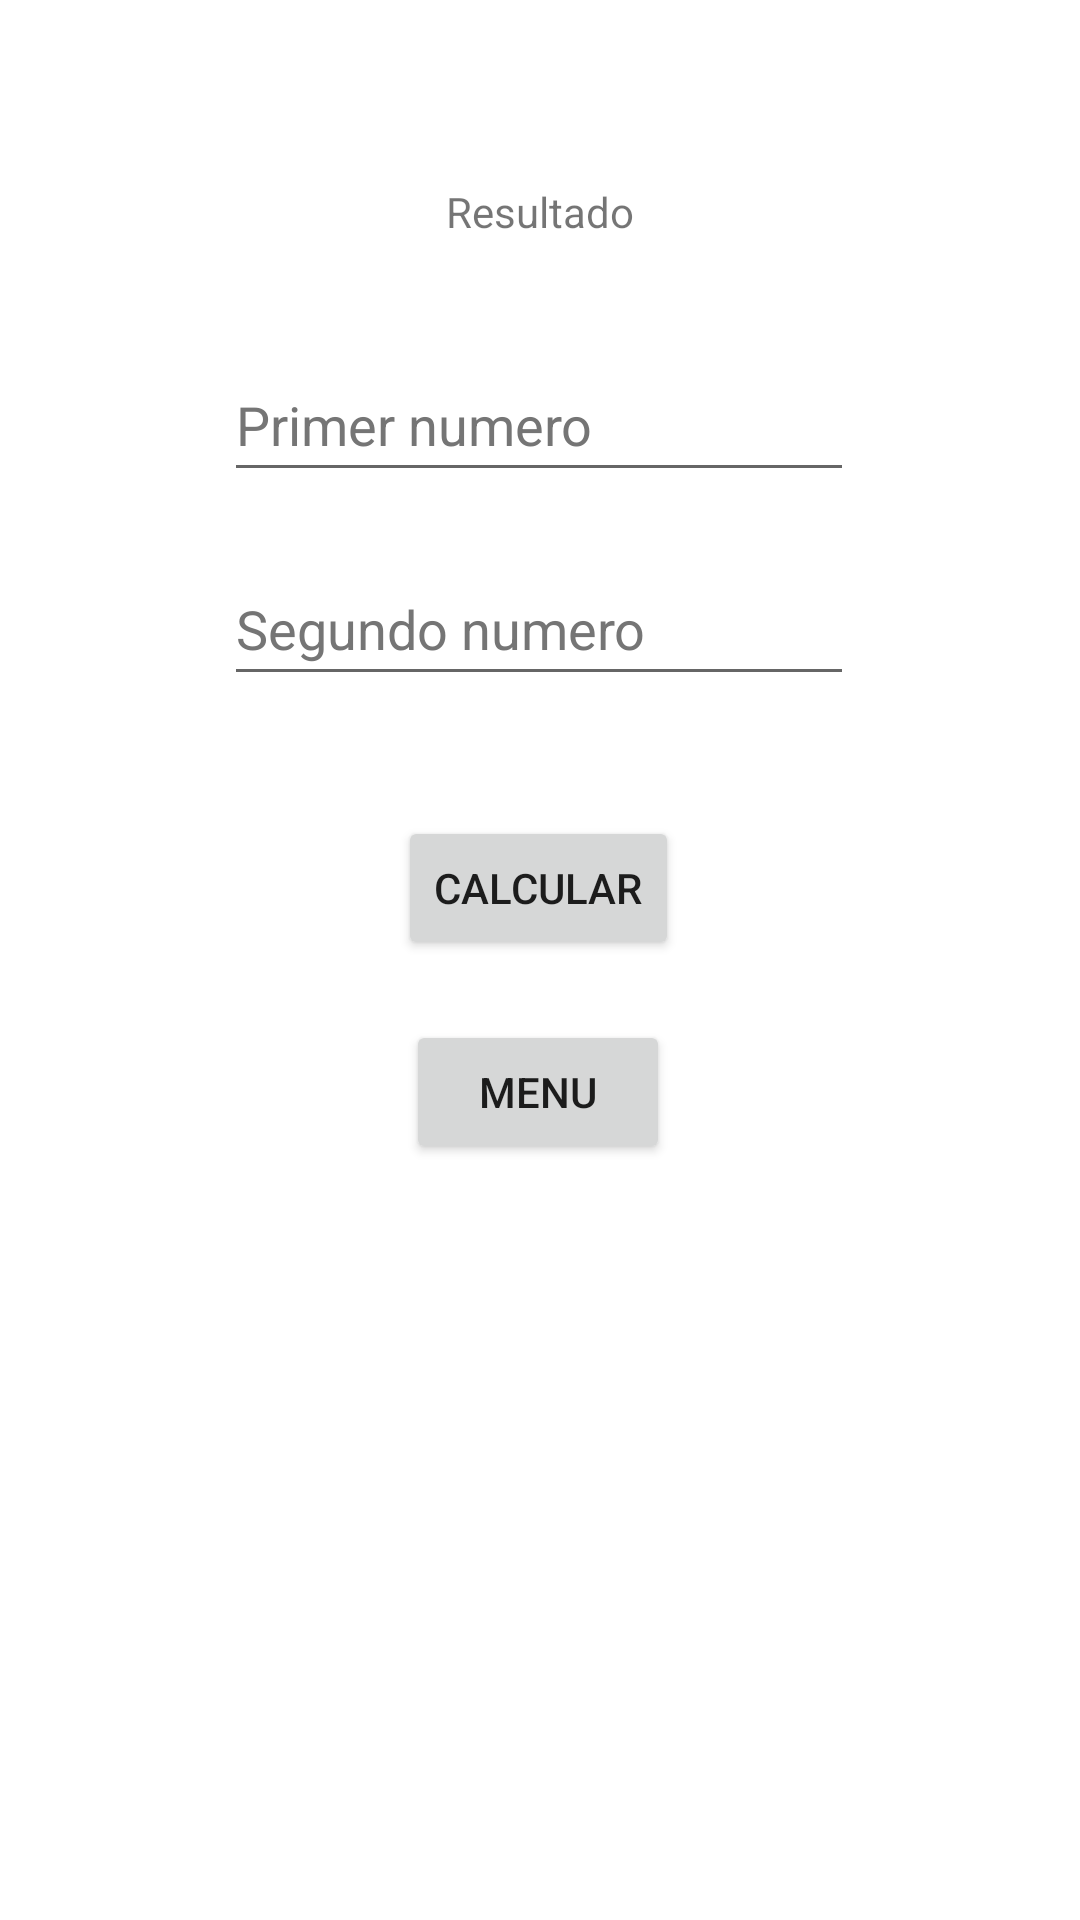

Reconstruct the res/layout file that produces this screen, plus the resources it refers to.
<!-- AndroidManifest.xml: application theme Theme.P47S2120222RRJA -->
<!-- res/layout/activity_resta.xml -->
<?xml version="1.0" encoding="utf-8"?>
<androidx.constraintlayout.widget.ConstraintLayout xmlns:android="http://schemas.android.com/apk/res/android"
    xmlns:app="http://schemas.android.com/apk/res-auto"
    xmlns:tools="http://schemas.android.com/tools"
    android:layout_width="match_parent"
    android:layout_height="match_parent"
    tools:context=".resta">

    <TextView
        android:id="@+id/txt_resultado2"
        android:layout_width="wrap_content"
        android:layout_height="wrap_content"
        android:layout_marginTop="48dp"
        android:text="@string/txt_resultado"
        app:layout_constraintBottom_toTopOf="@+id/txt_num3"
        app:layout_constraintEnd_toEndOf="parent"
        app:layout_constraintStart_toStartOf="parent"
        app:layout_constraintTop_toTopOf="parent"
        app:layout_constraintVertical_bias="0.265" />

    <Button
        android:id="@+id/btn_regresar2"
        android:layout_width="wrap_content"
        android:layout_height="wrap_content"
        android:layout_marginTop="20dp"
        android:onClick="regresar"
        android:text="@string/btn_regresar"
        app:layout_constraintEnd_toEndOf="parent"
        app:layout_constraintHorizontal_bias="0.498"
        app:layout_constraintStart_toStartOf="parent"
        app:layout_constraintTop_toBottomOf="@+id/btn_calcular2" />

    <Button
        android:id="@+id/btn_calcular2"
        android:layout_width="wrap_content"
        android:layout_height="wrap_content"
        android:layout_marginTop="40dp"
        android:onClick="calcular"
        android:text="@string/btn_calcular"
        app:layout_constraintEnd_toEndOf="parent"
        app:layout_constraintHorizontal_bias="0.498"
        app:layout_constraintStart_toStartOf="parent"
        app:layout_constraintTop_toBottomOf="@+id/txt_num4" />

    <EditText
        android:id="@+id/txt_num4"
        android:layout_width="wrap_content"
        android:layout_height="wrap_content"
        android:layout_marginTop="20dp"
        android:ems="10"
        android:hint="@string/txt_num2"
        android:importantForAutofill="no"
        android:inputType="number"
        android:minHeight="48dp"
        android:textColorHint="#757575"
        app:layout_constraintEnd_toEndOf="parent"
        app:layout_constraintHorizontal_bias="0.497"
        app:layout_constraintStart_toStartOf="parent"
        app:layout_constraintTop_toBottomOf="@+id/txt_num3" />

    <EditText
        android:id="@+id/txt_num3"
        android:layout_width="wrap_content"
        android:layout_height="wrap_content"
        android:layout_marginTop="116dp"
        android:ems="10"
        android:hint="@string/txt_num1"
        android:importantForAutofill="no"
        android:inputType="number"
        android:minHeight="48dp"
        android:textColorHint="#757575"
        app:layout_constraintEnd_toEndOf="parent"
        app:layout_constraintHorizontal_bias="0.497"
        app:layout_constraintStart_toStartOf="parent"
        app:layout_constraintTop_toTopOf="parent" />
</androidx.constraintlayout.widget.ConstraintLayout>
<!-- resources referenced by this layout -->
<resources>
  <string name="btn_calcular">Calcular</string>
  <string name="btn_regresar">Menu</string>
  <string name="txt_num1">Primer numero</string>
  <string name="txt_num2">Segundo numero</string>
  <string name="txt_resultado">Resultado</string>
  <style name="Theme.P47S2120222RRJA" parent="Theme.MaterialComponents.DayNight.DarkActionBar">
          
          <item name="colorPrimary">@color/purple_500</item>
          <item name="colorPrimaryVariant">@color/purple_700</item>
          <item name="colorOnPrimary">@color/white</item>
          
          <item name="colorSecondary">@color/teal_200</item>
          <item name="colorSecondaryVariant">@color/teal_700</item>
          <item name="colorOnSecondary">@color/black</item>
          
          <item name="android:statusBarColor" tools:targetApi="l">?attr/colorPrimaryVariant</item>
          
      </style>
  <!-- not gathered from this repository: default colours our renderer supplied (Android Studio template values) -->
  <color name="purple_500">#FF6200EE</color>
  <color name="purple_700">#FF3700B3</color>
  <color name="teal_200">#FF03DAC5</color>
  <color name="teal_700">#FF018786</color>
  <color name="black">#FF000000</color>
  <color name="white">#FFFFFFFF</color>
</resources>
